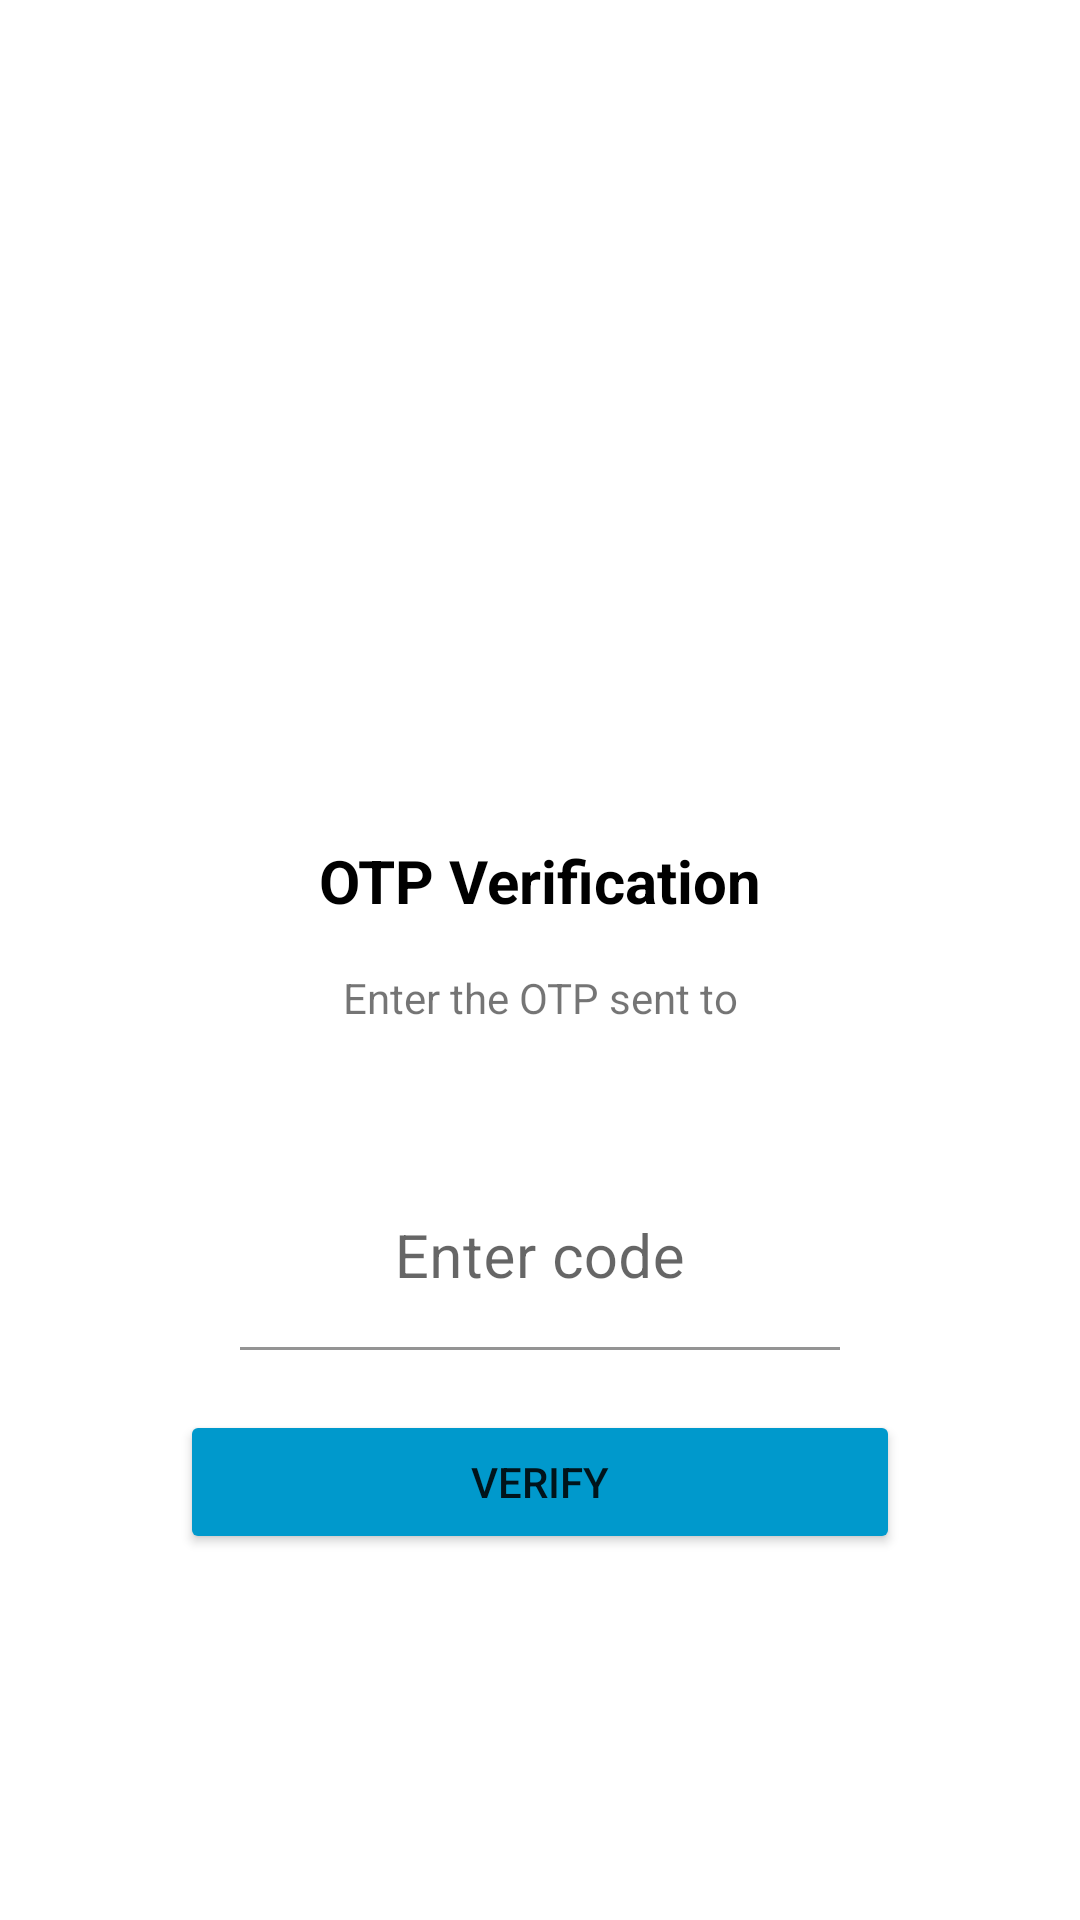

Android layout source for this screen:
<!-- AndroidManifest.xml: application theme Theme.HomeWork42 -->
<!-- res/layout/fragment_verify.xml -->
<?xml version="1.0" encoding="utf-8"?>
<ScrollView xmlns:android="http://schemas.android.com/apk/res/android"
    xmlns:tools="http://schemas.android.com/tools"
    android:layout_width="match_parent"
    android:layout_height="match_parent"
    xmlns:app="http://schemas.android.com/apk/res-auto"
    tools:context=".ui.auth.VerifyFragment">

    <LinearLayout
        android:orientation="vertical"
        android:layout_gravity="center_horizontal"
        android:layout_width="match_parent"
        android:layout_height="wrap_content">

        <ImageView
            android:src="@drawable/message_sent"
            android:layout_marginTop="80dp"
            android:layout_gravity="center_horizontal"
            android:layout_width="160dp"
            android:layout_height="160dp"/>

        <TextView
            android:text="OTP Verification"
            android:textSize="20sp"
            android:textColor="@color/black"
            android:textStyle="bold"
            android:layout_marginTop="40dp"
            android:layout_gravity="center_horizontal"
            android:layout_width="wrap_content"
            android:layout_height="wrap_content"/>

        <TextView
            android:text="Enter the OTP sent to"
            android:textSize="14sp"
            android:gravity="center"
            android:layout_marginTop="16dp"
            android:layout_gravity="center_horizontal"
            android:layout_width="wrap_content"
            android:layout_height="wrap_content"/>

        <TextView
            android:id="@+id/phone_number"
            android:textStyle="bold"
            android:layout_marginTop="12dp"
            android:layout_marginHorizontal="80dp"
            android:gravity="center"
            android:layout_width="match_parent"
            android:layout_height="wrap_content"/>


        <com.google.android.material.textfield.TextInputLayout
            android:layout_marginTop="16dp"
            android:layout_width="match_parent"
            android:layout_marginHorizontal="80dp"
            android:layout_height="wrap_content">

            <com.google.android.material.textfield.TextInputEditText
                android:background="@android:color/transparent"
                android:id="@+id/et_code"
                android:gravity="center"
                android:inputType="phone"
                android:hint="Enter code"
                android:textSize="20sp"
                android:layout_width="match_parent"
                android:layout_height="wrap_content"/>

        </com.google.android.material.textfield.TextInputLayout>

        <FrameLayout
            android:layout_width="match_parent"
            android:layout_height="wrap_content">

            <Button
                android:id="@+id/btn_verify"
                android:text="VERIFY"
                android:layout_marginVertical="20dp"
                android:backgroundTint="@color/dark_blue"
                android:layout_marginHorizontal="60dp"
                android:layout_width="match_parent"
                android:layout_height="wrap_content"/>

            <ProgressBar
                android:id="@+id/progress_bar_verify"
                android:layout_gravity="center"
                android:layout_width="40dp"
                android:visibility="gone"
                android:layout_height="40dp"/>


        </FrameLayout>




    </LinearLayout>


</ScrollView>
<!-- resources referenced by this layout -->
<resources>
  <color name="black">#FF000000</color>
  <color name="dark_blue">#ff0099cc</color>
  <style name="Theme.HomeWork42" parent="Theme.MaterialComponents.DayNight.DarkActionBar">
          
          <item name="colorPrimary">@color/purple_500</item>
          <item name="colorPrimaryVariant">@color/purple_700</item>
          <item name="colorOnPrimary">@color/white</item>
          
          <item name="colorSecondary">@color/teal_200</item>
          <item name="colorSecondaryVariant">@color/teal_700</item>
          <item name="colorOnSecondary">@color/black</item>
          
          <item name="android:statusBarColor" tools:targetApi="l">?attr/colorPrimaryVariant</item>
          
          <item name="materialButtonStyle">@style/ButtonStyle</item>
      </style>
  <color name="purple_500">#FF6200EE</color>
  <color name="purple_700">#FF3700B3</color>
  <color name="white">#FFFFFFFF</color>
  <color name="teal_200">#FF03DAC5</color>
  <color name="teal_700">#FF018786</color>
  <style name="ButtonStyle" parent="Widget.MaterialComponents.Button">
  
          <item name="backgroundTint">@color/purple_200</item>
          <item name="cornerRadius">16dp</item>
          <item name="textAllCaps">false</item>
          <item name="android:textColor">@color/white</item>
  
      </style>
  <color name="purple_200">#FFBB86FC</color>
</resources>
